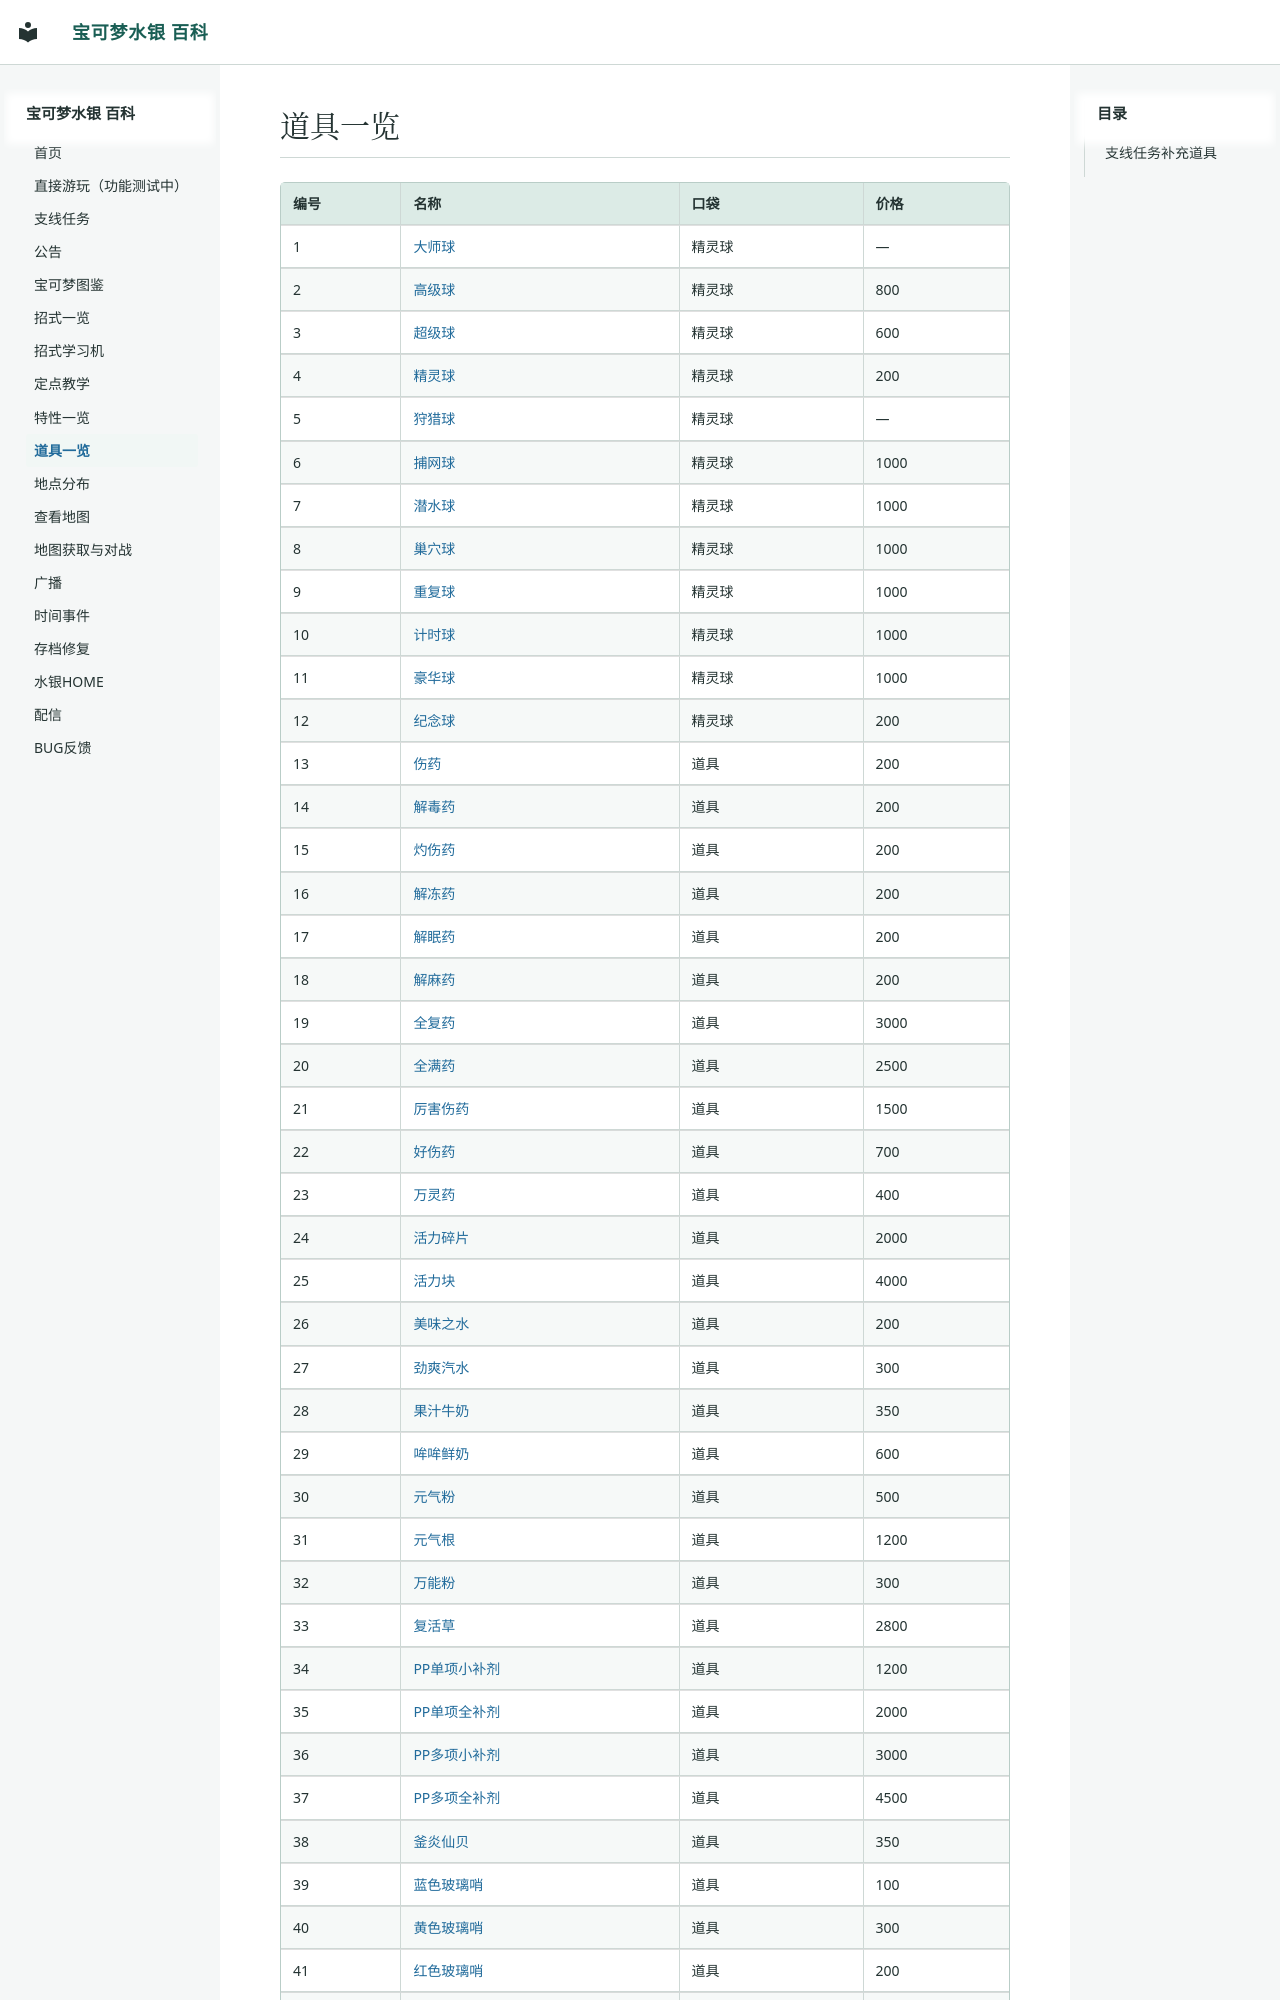

repository: Sum-Light/azoth-wiki · page: items/index.html · generator: mkdocs

# 道具一览

| 编号 | 名称 | 口袋 | 价格 |
|---|---|---|---|
| 1 | [大师球](0001_大师球.md) | 精灵球 | — |
| 2 | [高级球](0002_高级球.md) | 精灵球 | 800 |
| 3 | [超级球](0003_超级球.md) | 精灵球 | 600 |
| 4 | [精灵球](0004_精灵球.md) | 精灵球 | 200 |
| 5 | [狩猎球](0005_狩猎球.md) | 精灵球 | — |
| 6 | [捕网球](0006_捕网球.md) | 精灵球 | 1000 |
| 7 | [潜水球](0007_潜水球.md) | 精灵球 | 1000 |
| 8 | [巢穴球](0008_巢穴球.md) | 精灵球 | 1000 |
| 9 | [重复球](0009_重复球.md) | 精灵球 | 1000 |
| 10 | [计时球](0010_计时球.md) | 精灵球 | 1000 |
| 11 | [豪华球](0011_豪华球.md) | 精灵球 | 1000 |
| 12 | [纪念球](0012_纪念球.md) | 精灵球 | 200 |
| 13 | [伤药](0013_伤药.md) | 道具 | 200 |
| 14 | [解毒药](0014_解毒药.md) | 道具 | 200 |
| 15 | [灼伤药](0015_灼伤药.md) | 道具 | 200 |
| 16 | [解冻药](0016_解冻药.md) | 道具 | 200 |
| 17 | [解眠药](0017_解眠药.md) | 道具 | 200 |
| 18 | [解麻药](0018_解麻药.md) | 道具 | 200 |
| 19 | [全复药](0019_全复药.md) | 道具 | 3000 |
| 20 | [全满药](0020_全满药.md) | 道具 | 2500 |
| 21 | [厉害伤药](0021_厉害伤药.md) | 道具 | 1500 |
| 22 | [好伤药](0022_好伤药.md) | 道具 | 700 |
| 23 | [万灵药](0023_万灵药.md) | 道具 | 400 |
| 24 | [活力碎片](0024_活力碎片.md) | 道具 | 2000 |
| 25 | [活力块](0025_活力块.md) | 道具 | 4000 |
| 26 | [美味之水](0026_美味之水.md) | 道具 | 200 |
| 27 | [劲爽汽水](0027_劲爽汽水.md) | 道具 | 300 |
| 28 | [果汁牛奶](0028_果汁牛奶.md) | 道具 | 350 |
| 29 | [哞哞鲜奶](0029_哞哞鲜奶.md) | 道具 | 600 |
| 30 | [元气粉](0030_元气粉.md) | 道具 | 500 |
| 31 | [元气根](0031_元气根.md) | 道具 | 1200 |
| 32 | [万能粉](0032_万能粉.md) | 道具 | 300 |
| 33 | [复活草](0033_复活草.md) | 道具 | 2800 |
| 34 | [PP单项小补剂](0034_PP单项小补剂.md) | 道具 | 1200 |
| 35 | [PP单项全补剂](0035_PP单项全补剂.md) | 道具 | 2000 |
| 36 | [PP多项小补剂](0036_PP多项小补剂.md) | 道具 | 3000 |
| 37 | [PP多项全补剂](0037_PP多项全补剂.md) | 道具 | 4500 |
| 38 | [釜炎仙贝](0038_釜炎仙贝.md) | 道具 | 350 |
| 39 | [蓝色玻璃哨](0039_蓝色玻璃哨.md) | 道具 | 100 |
| 40 | [黄色玻璃哨](0040_黄色玻璃哨.md) | 道具 | 300 |
| 41 | [红色玻璃哨](0041_红色玻璃哨.md) | 道具 | 200 |
| 42 | [黑色玻璃哨](0042_黑色玻璃哨.md) | 道具 | 400 |
| 43 | [白色玻璃哨](0043_白色玻璃哨.md) | 道具 | 500 |
| 44 | [树果汁](0044_树果汁.md) | 道具 | 100 |
| 45 | [圣灰](0045_圣灰.md) | 道具 | 200 |
| 46 | [浅滩海盐](0046_浅滩海盐.md) | 道具 | 20 |
| 47 | [浅滩贝壳](0047_浅滩贝壳.md) | 道具 | 20 |
| 48 | [红色碎片](00
